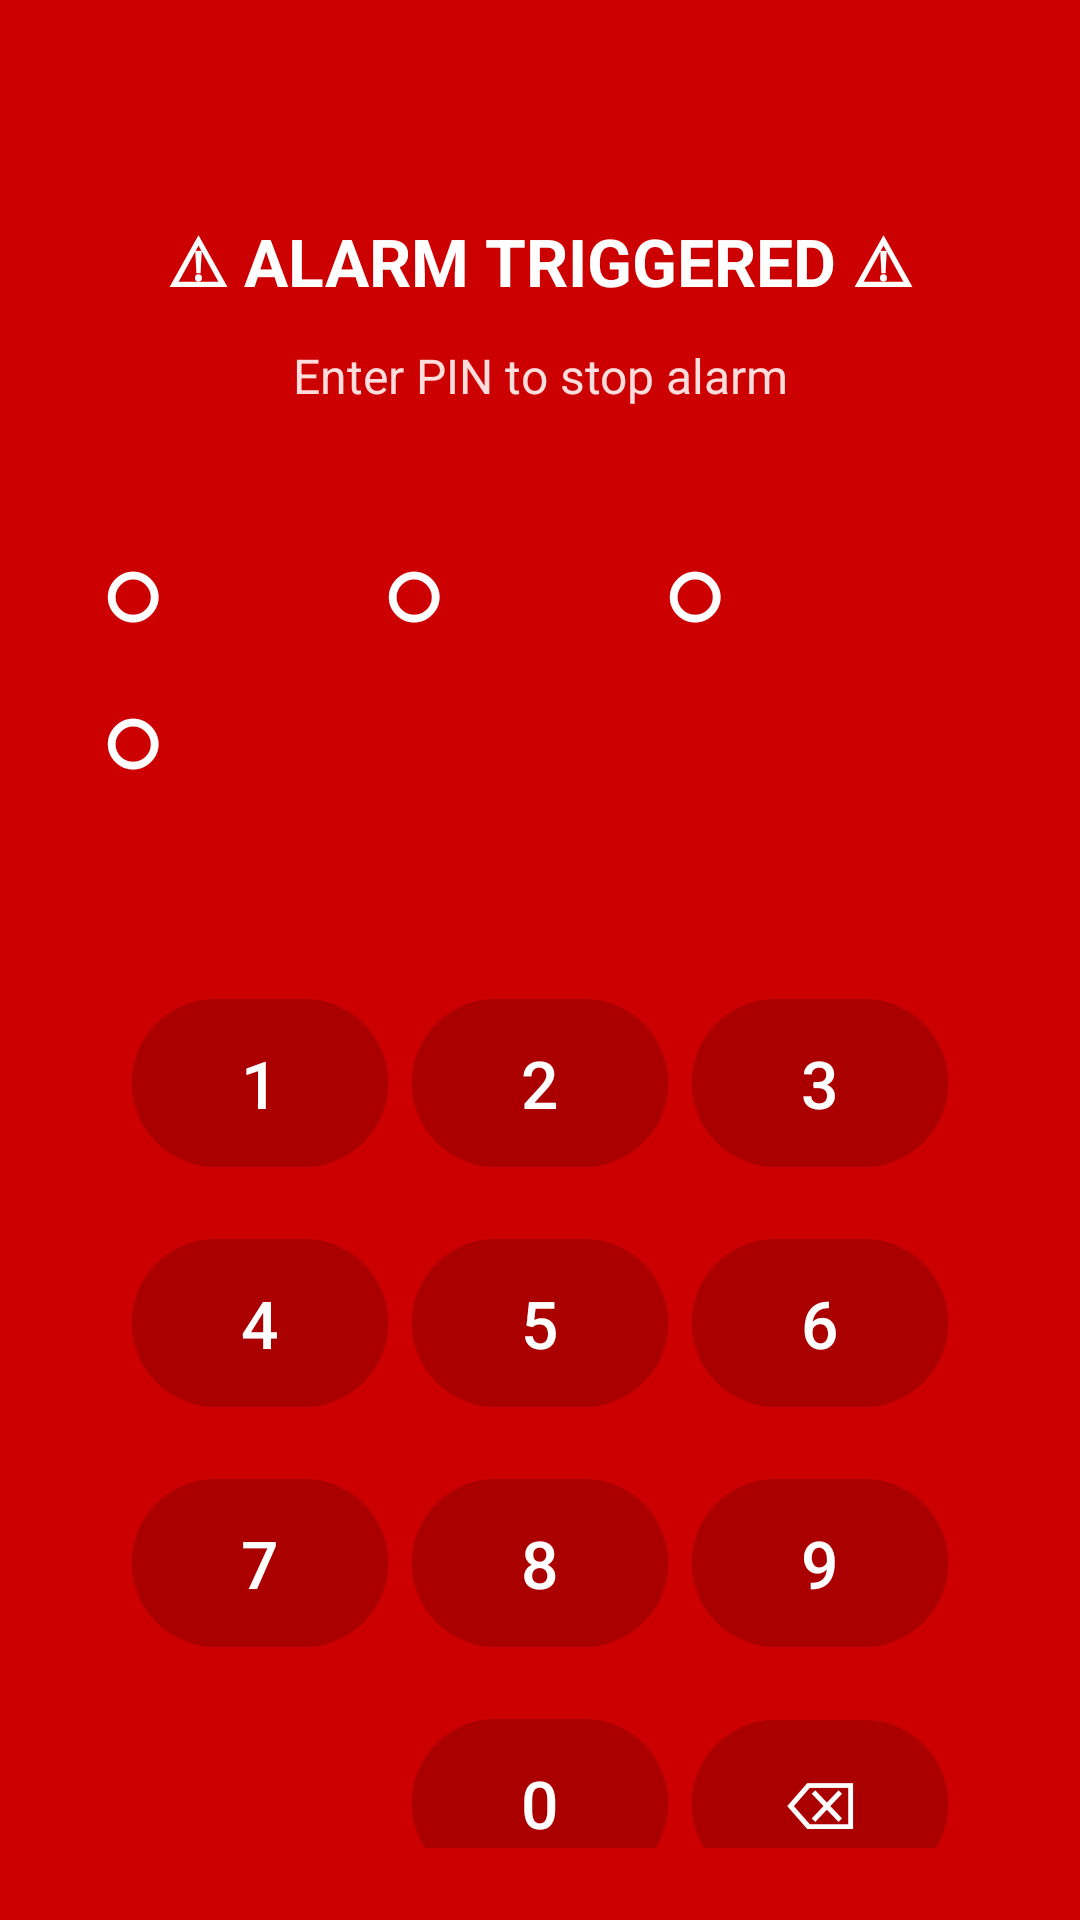

The Android layout XML behind this screen, and the referenced resources:
<!-- AndroidManifest.xml: application theme Theme.DontTouchMyPhone -->
<!-- res/layout/activity_pin_entry.xml -->
<?xml version="1.0" encoding="utf-8"?>
<LinearLayout xmlns:android="http://schemas.android.com/apk/res/android"
    android:layout_width="match_parent"
    android:layout_height="match_parent"
    android:background="#CC0000"
    android:gravity="center_horizontal"
    android:orientation="vertical"
    android:padding="24dp">

    <TextView
        android:layout_width="wrap_content"
        android:layout_height="wrap_content"
        android:layout_marginTop="48dp"
        android:text="⚠ ALARM TRIGGERED ⚠"
        android:textColor="#FFFFFF"
        android:textSize="22sp"
        android:textStyle="bold" />

    <TextView
        android:layout_width="wrap_content"
        android:layout_height="wrap_content"
        android:layout_marginTop="12dp"
        android:gravity="center"
        android:text="Enter PIN to stop alarm"
        android:textColor="#FFDDDD"
        android:textSize="16sp" />

    <TextView
        android:id="@+id/tvGraceCountdown"
        android:layout_width="wrap_content"
        android:layout_height="wrap_content"
        android:layout_marginTop="6dp"
        android:gravity="center"
        android:textColor="#FFFF88"
        android:textSize="13sp"
        android:visibility="gone" />

    <TextView
        android:id="@+id/pinDisplay"
        android:layout_width="wrap_content"
        android:layout_height="wrap_content"
        android:layout_marginTop="36dp"
        android:letterSpacing="0.5"
        android:text="○  ○  ○  ○"
        android:textColor="#FFFFFF"
        android:textSize="36sp"
        android:textStyle="bold" />

    <TextView
        android:id="@+id/pinError"
        android:layout_width="wrap_content"
        android:layout_height="wrap_content"
        android:layout_marginTop="8dp"
        android:text="Wrong PIN — try again"
        android:textColor="#FFFF00"
        android:textSize="14sp"
        android:textStyle="bold"
        android:visibility="invisible" />

    <TableLayout
        android:layout_width="280dp"
        android:layout_height="wrap_content"
        android:layout_marginTop="28dp"
        android:stretchColumns="*">

        <TableRow android:layout_marginBottom="8dp">
            <com.google.android.material.button.MaterialButton
                android:id="@+id/btn1"
                android:layout_width="0dp"
                android:layout_height="64dp"
                android:layout_margin="4dp"
                android:layout_weight="1"
                android:backgroundTint="#AA0000"
                android:text="1"
                android:textColor="#FFFFFF"
                android:textSize="22sp" />
            <com.google.android.material.button.MaterialButton
                android:id="@+id/btn2"
                android:layout_width="0dp"
                android:layout_height="64dp"
                android:layout_margin="4dp"
                android:layout_weight="1"
                android:backgroundTint="#AA0000"
                android:text="2"
                android:textColor="#FFFFFF"
                android:textSize="22sp" />
            <com.google.android.material.button.MaterialButton
                android:id="@+id/btn3"
                android:layout_width="0dp"
                android:layout_height="64dp"
                android:layout_margin="4dp"
                android:layout_weight="1"
                android:backgroundTint="#AA0000"
                android:text="3"
                android:textColor="#FFFFFF"
                android:textSize="22sp" />
        </TableRow>

        <TableRow android:layout_marginBottom="8dp">
            <com.google.android.material.button.MaterialButton
                android:id="@+id/btn4"
                android:layout_width="0dp"
                android:layout_height="64dp"
                android:layout_margin="4dp"
                android:layout_weight="1"
                android:backgroundTint="#AA0000"
                android:text="4"
                android:textColor="#FFFFFF"
                android:textSize="22sp" />
            <com.google.android.material.button.MaterialButton
                android:id="@+id/btn5"
                android:layout_width="0dp"
                android:layout_height="64dp"
                android:layout_margin="4dp"
                android:layout_weight="1"
                android:backgroundTint="#AA0000"
                android:text="5"
                android:textColor="#FFFFFF"
                android:textSize="22sp" />
            <com.google.android.material.button.MaterialButton
                android:id="@+id/btn6"
                android:layout_width="0dp"
                android:layout_height="64dp"
                android:layout_margin="4dp"
                android:layout_weight="1"
                android:backgroundTint="#AA0000"
                android:text="6"
                android:textColor="#FFFFFF"
                android:textSize="22sp" />
        </TableRow>

        <TableRow android:layout_marginBottom="8dp">
            <com.google.android.material.button.MaterialButton
                android:id="@+id/btn7"
                android:layout_width="0dp"
                android:layout_height="64dp"
                android:layout_margin="4dp"
                android:layout_weight="1"
                android:backgroundTint="#AA0000"
                android:text="7"
                android:textColor="#FFFFFF"
                android:textSize="22sp" />
            <com.google.android.material.button.MaterialButton
                android:id="@+id/btn8"
                android:layout_width="0dp"
                android:layout_height="64dp"
                android:layout_margin="4dp"
                android:layout_weight="1"
                android:backgroundTint="#AA0000"
                android:text="8"
                android:textColor="#FFFFFF"
                android:textSize="22sp" />
            <com.google.android.material.button.MaterialButton
                android:id="@+id/btn9"
                android:layout_width="0dp"
                android:layout_height="64dp"
                android:layout_margin="4dp"
                android:layout_weight="1"
                android:backgroundTint="#AA0000"
                android:text="9"
                android:textColor="#FFFFFF"
                android:textSize="22sp" />
        </TableRow>

        <TableRow>
            <View
                android:layout_width="0dp"
                android:layout_height="64dp"
                android:layout_margin="4dp"
                android:layout_weight="1" />
            <com.google.android.material.button.MaterialButton
                android:id="@+id/btn0"
                android:layout_width="0dp"
                android:layout_height="64dp"
                android:layout_margin="4dp"
                android:layout_weight="1"
                android:backgroundTint="#AA0000"
                android:text="0"
                android:textColor="#FFFFFF"
                android:textSize="22sp" />
            <com.google.android.material.button.MaterialButton
                android:id="@+id/btnBackspace"
                android:layout_width="0dp"
                android:layout_height="64dp"
                android:layout_margin="4dp"
                android:layout_weight="1"
                android:backgroundTint="#AA0000"
                android:text="⌫"
                android:textColor="#FFFFFF"
                android:textSize="22sp" />
        </TableRow>

    </TableLayout>

</LinearLayout>
<!-- resources referenced by this layout -->
<resources>
  <style name="Theme.DontTouchMyPhone" parent="Base.Theme.DontTouchMyPhone" />
  <style name="Base.Theme.DontTouchMyPhone" parent="Theme.Material3.DayNight.NoActionBar">
          <item name="colorPrimary">@color/your_toolbar_color</item>
          <item name="colorPrimaryDark">@color/your_status_bar_color</item>
          <item name="colorAccent">@color/colorAccent</item>
          
          <item name="android:windowOptOutEdgeToEdgeEnforcement" tools:targetApi="35">true</item>
      </style>
  <color name="your_toolbar_color">#E65100</color>
  <color name="your_status_bar_color">#BF360C</color>
  <color name="colorAccent">#FFA726</color>
</resources>
